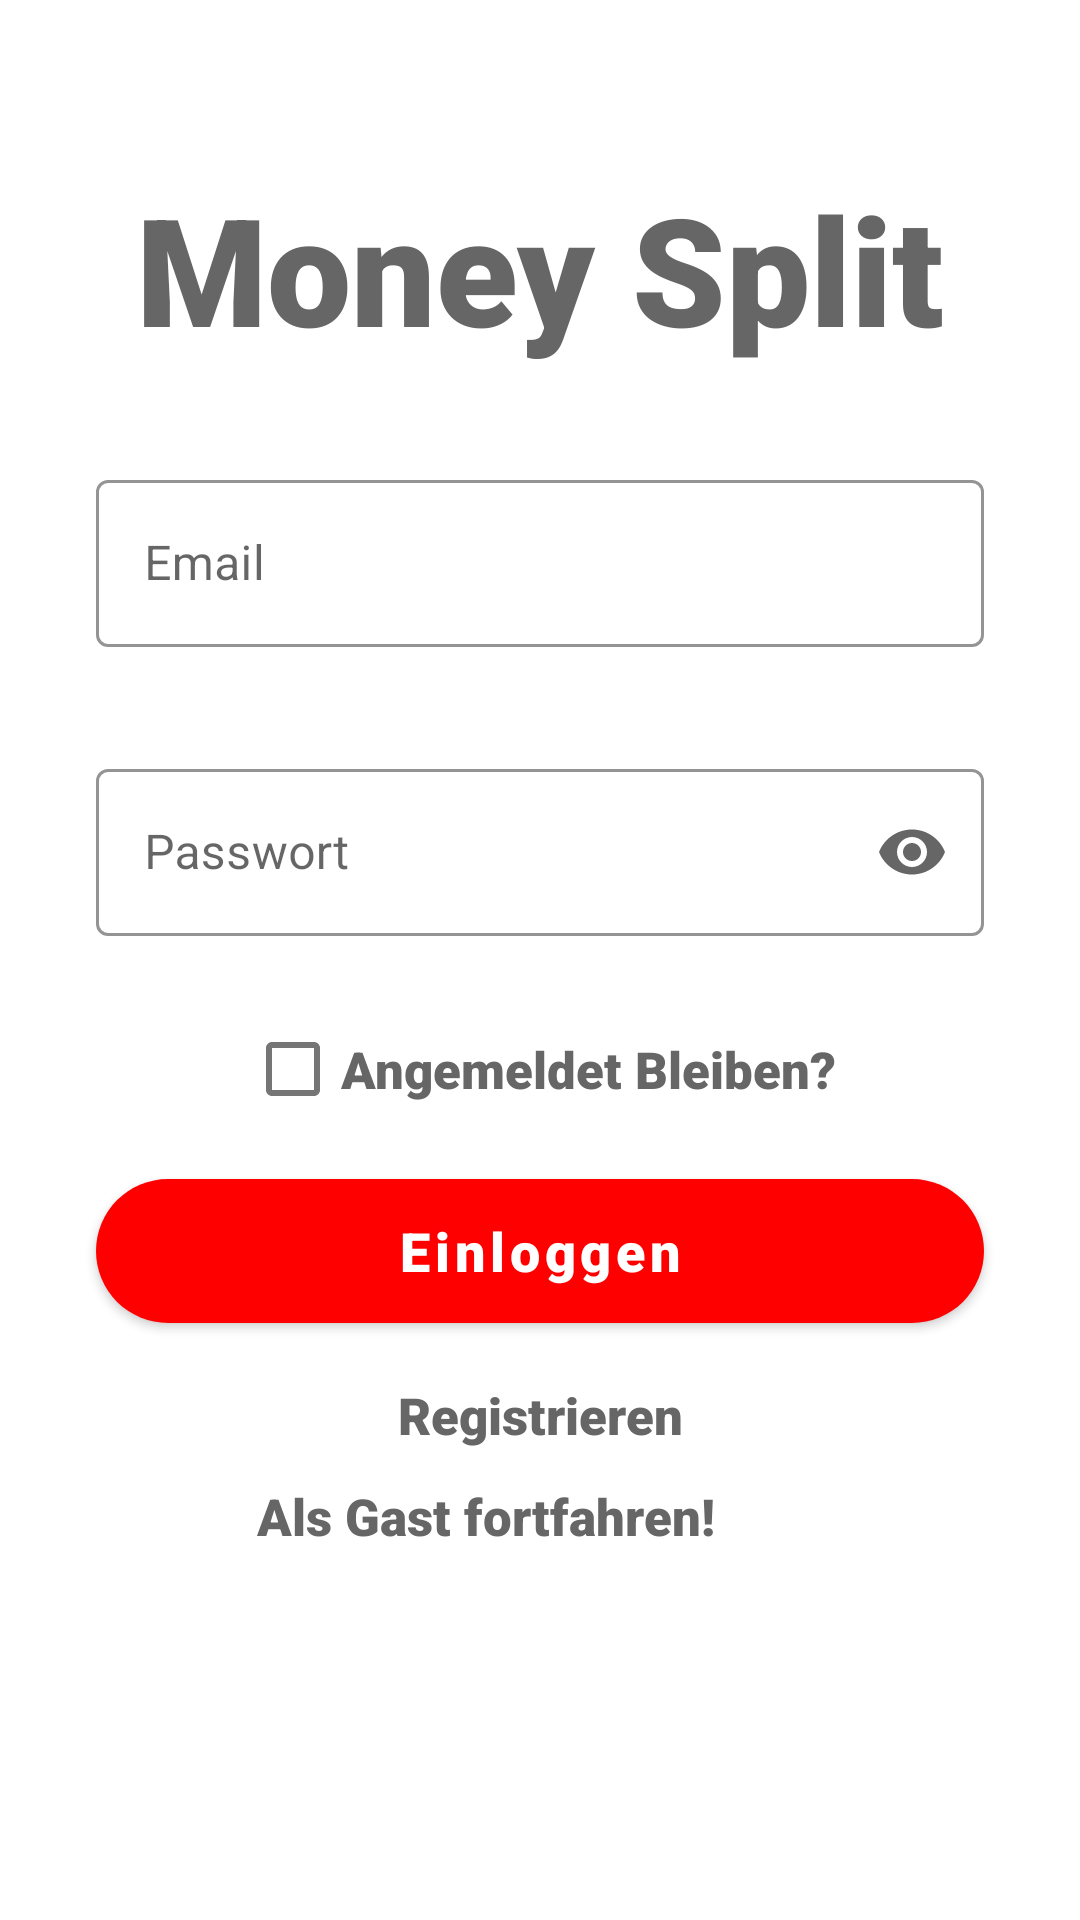

The Android layout XML behind this screen, and the referenced resources:
<!-- AndroidManifest.xml: activity theme Theme.MoneySplitF1.NoActionBar -->
<!-- res/layout/activity_main.xml -->
<?xml version="1.0" encoding="utf-8"?>
<androidx.constraintlayout.widget.ConstraintLayout
    xmlns:android="http://schemas.android.com/apk/res/android"
    xmlns:app="http://schemas.android.com/apk/res-auto"
    xmlns:tools="http://schemas.android.com/tools"
    android:layout_width="match_parent"
    android:layout_height="match_parent"
    android:paddingTop="?attr/actionBarSize">


    <ProgressBar
        android:id="@+id/progressBarLogIn"
        style="?android:attr/progressBarStyle"
        android:layout_width="78dp"
        android:layout_height="68dp"
        android:layout_weight="1"
        android:progressTint="?attr/colorSecondaryVariant"
        app:barrierAllowsGoneWidgets="false"
        android:visibility="gone"
        app:layout_constraintBottom_toBottomOf="parent"
        app:layout_constraintEnd_toEndOf="parent"
        app:layout_constraintStart_toStartOf="parent"
        app:layout_constraintTop_toTopOf="parent"
        app:layout_constraintVertical_bias="0.42000002" />

    <com.google.android.material.textfield.TextInputLayout
        android:id="@+id/textInputEmailLogIn"
        style="@style/Widget.MaterialComponents.TextInputLayout.OutlinedBox"
        android:layout_width="0dp"
        android:layout_height="wrap_content"
        android:layout_marginStart="32dp"
        android:layout_marginTop="32dp"
        android:layout_marginEnd="32dp"
        android:hint="Email"
        android:fontFamily="sans-serif-black"
        app:boxStrokeColor="?attr/colorAccent"
        app:boxStrokeErrorColor="?attr/colorSecondaryVariant"
        app:endIconMode="clear_text"
        app:endIconTint="?attr/colorSecondaryVariant"
        app:errorEnabled="true"
        app:hintTextColor="?attr/colorSecondaryVariant"
        app:layout_constraintEnd_toEndOf="parent"
        app:layout_constraintStart_toStartOf="parent"
        app:layout_constraintTop_toBottomOf="@+id/textView"
        app:startIconDrawable="@drawable/ic_baseline_email_24"
        app:startIconTint="?attr/colorSecondaryVariant">

        <com.google.android.material.textfield.TextInputEditText
            android:id="@+id/emailLogIn"
            android:layout_width="match_parent"
            android:layout_height="wrap_content"
            android:inputType="text"
            android:lines="1"
            android:maxLines="1" />

    </com.google.android.material.textfield.TextInputLayout>


    <com.google.android.material.textfield.TextInputLayout
        android:id="@+id/textInputPasswordLogIn"
        style="@style/Widget.MaterialComponents.TextInputLayout.OutlinedBox"
        android:layout_width="0dp"
        android:layout_height="wrap_content"
        android:layout_marginStart="32dp"
        android:layout_marginTop="15dp"
        android:layout_marginEnd="32dp"
        android:hint="@string/prompt_password"
        android:fontFamily="sans-serif-black"
        app:boxStrokeColor="?attr/colorAccent"
        app:boxStrokeErrorColor="?attr/colorSecondaryVariant"
        app:endIconMode="password_toggle"
        app:endIconTint="?attr/colorSecondaryVariant"
        app:errorEnabled="true"
        app:hintTextColor="?attr/colorSecondaryVariant"
        app:layout_constraintEnd_toEndOf="parent"
        app:layout_constraintStart_toStartOf="parent"
        app:layout_constraintTop_toBottomOf="@+id/textInputEmailLogIn"
        app:startIconDrawable="@drawable/ic_baseline_lock_24"
        app:startIconTint="?attr/colorSecondaryVariant">

        <com.google.android.material.textfield.TextInputEditText
            android:id="@+id/passwordLogIn"
            android:layout_width="match_parent"
            android:layout_height="wrap_content"
            android:inputType="textPassword"
            android:lines="1"
            android:maxLines="1" />
    </com.google.android.material.textfield.TextInputLayout>

    <TextView
        android:id="@+id/textView"
        android:layout_width="match_parent"
        android:layout_height="0dp"
        android:fontFamily="sans-serif-black"
        android:text="@string/app_name"
        android:textAlignment="center"
        android:textColor="?attr/colorSecondaryVariant"
        android:textSize="50sp"
        android:textStyle="bold"
        app:defaultNavHost="true"
        app:layout_constraintLeft_toLeftOf="parent"
        app:layout_constraintRight_toRightOf="parent"
        app:layout_constraintTop_toTopOf="parent" />

    <CheckBox
        android:id="@+id/checkBoxKeepLogin"
        android:layout_width="wrap_content"
        android:layout_height="wrap_content"
        android:text="@string/keepLogin"
        android:textSize="17sp"
        android:textColor="?attr/colorSecondaryVariant"
        android:textStyle="bold"
        android:fontFamily="sans-serif-black"
        app:layout_constraintTop_toBottomOf="@id/textInputPasswordLogIn"
        app:layout_constraintStart_toStartOf="parent"
        app:layout_constraintEnd_toEndOf="parent" />

    <Button
        android:id="@+id/LogIn"
        android:layout_width="0dp"
        android:layout_height="wrap_content"
        android:layout_marginStart="32dp"
        android:layout_marginEnd="32dp"
        android:background="@drawable/custom_button"
        android:text="Einloggen"
        android:textAllCaps="false"
        android:textSize="18sp"
        android:fontFamily="sans-serif-black"
        app:layout_constraintBottom_toBottomOf="parent"
        app:layout_constraintEnd_toEndOf="parent"
        app:layout_constraintStart_toStartOf="parent"
        app:layout_constraintTop_toBottomOf="@+id/checkBoxKeepLogin"
        app:layout_constraintVertical_bias="0.060000002"
        tools:ignore="TextContrastCheck" />

    <TextView
        android:id="@+id/signUp1"
        android:layout_width="wrap_content"
        android:layout_height="wrap_content"
        android:fontFamily="sans-serif-black"
        android:text="Registrieren"
        android:textColor="?attr/colorSecondaryVariant"
        android:textSize="17sp"
        android:textStyle="bold"
        app:layout_constraintBottom_toBottomOf="parent"
        app:layout_constraintEnd_toEndOf="parent"
        app:layout_constraintStart_toStartOf="parent"
        app:layout_constraintTop_toBottomOf="@+id/LogIn"
        app:layout_constraintVertical_bias="0.11" />

    <ImageView
        android:id="@+id/imageView"
        android:layout_width="wrap_content"
        android:layout_height="wrap_content"
        android:layout_marginStart="108dp"
        android:layout_marginEnd="279dp"
        android:layout_marginBottom="100dp"
        app:layout_constraintBottom_toBottomOf="parent"
        app:layout_constraintEnd_toEndOf="parent"
        app:layout_constraintStart_toStartOf="parent"
        app:layout_constraintTop_toBottomOf="@+id/LogIn"
        app:srcCompat="@drawable/ic_baseline_person_pin_24" />

    <TextView
        android:id="@+id/guestGo"
        android:layout_width="wrap_content"
        android:layout_height="wrap_content"
        android:fontFamily="sans-serif-black"
        android:text="Als Gast fortfahren!"
        android:textColor="?attr/colorSecondaryVariant"
        android:textSize="17sp"
        android:textStyle="bold"
        app:layout_constraintBottom_toBottomOf="parent"
        app:layout_constraintStart_toEndOf="@+id/imageView"
        app:layout_constraintTop_toBottomOf="@+id/LogIn"
        app:layout_constraintVertical_bias="0.3" />




</androidx.constraintlayout.widget.ConstraintLayout>
<!-- resources referenced by this layout -->
<resources>
  <!-- drawable custom_button (drawable) -->
  <?xml version="1.0" encoding="utf-8"?>
  <shape xmlns:android="http://schemas.android.com/apk/res/android" android:shape="rectangle">
  
      <gradient android:startColor="?attr/colorPrimary" android:endColor="?attr/colorPrimary" android:type="linear"/>
      <corners android:radius="50dp"/>
  
  </shape>
  <!-- drawable ic_baseline_person_pin_24 (drawable) -->
  <vector android:height="24dp" android:tint="?attr/colorSecondaryVariant"
      android:viewportHeight="24" android:viewportWidth="24"
      android:width="24dp" xmlns:android="http://schemas.android.com/apk/res/android">
      <path android:fillColor="?attr/colorOnPrimary" android:pathData="M12,2c-4.97,0 -9,4.03 -9,9 0,4.17 2.84,7.67 6.69,8.69L12,22l2.31,-2.31C18.16,18.67 21,15.17 21,11c0,-4.97 -4.03,-9 -9,-9zM12,4c1.66,0 3,1.34 3,3s-1.34,3 -3,3 -3,-1.34 -3,-3 1.34,-3 3,-3zM12,18.3c-2.5,0 -4.71,-1.28 -6,-3.22 0.03,-1.99 4,-3.08 6,-3.08 1.99,0 5.97,1.09 6,3.08 -1.29,1.94 -3.5,3.22 -6,3.22z"/>
  </vector>
  <string name="app_name">Money Split</string>
  <string name="keepLogin">Angemeldet Bleiben?</string>
  <string name="prompt_password">Passwort</string>
  <style name="Theme.MoneySplitF1.NoActionBar">
          <item name="windowActionBar">false</item>
          <item name="windowNoTitle">true</item>
          <item name="android:colorAccent">@color/SK_lightblue_C</item>
      </style>
  <color name="SK_lightblue_C">#006996</color>
</resources>
